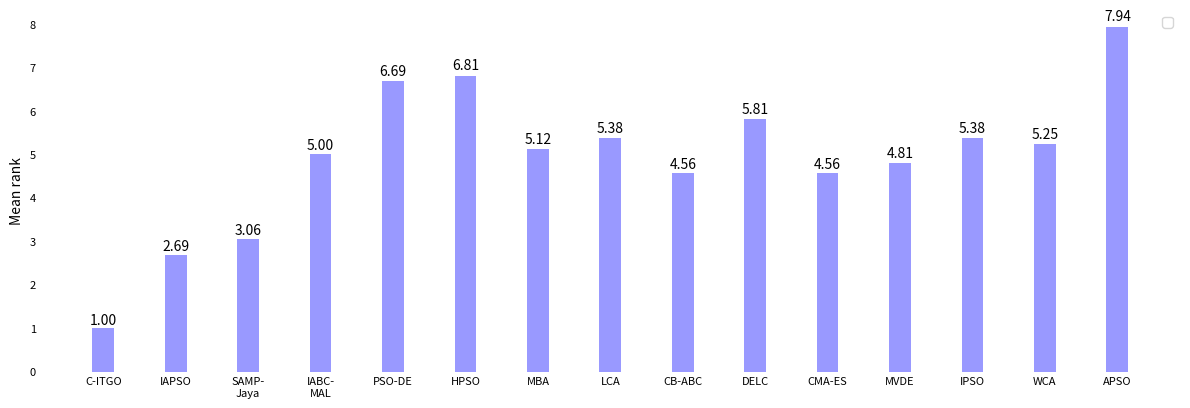

Here is the Python script that generated this plot:
import numpy as np
import matplotlib.pyplot as plt
from pylab import rcParams
import matplotlib.patches as mpatches
import os


"""
size = 7, 4

width = 0.4
name = 'SkillMack_5.pdf'

n = 8

mean_rank = (1.0000, 2.2500, 3.8125, 4.0000, 4.0000, 3.5625, 3.6875, 5.6875)

names = ("C-ITGO", "IAPSO", "IABC-MAL", "MBA", "LCA", "CMA-ES", "MVDE", "APSO")
"""
         


size = 12, 4.2
width = 0.3
name = 'SkillMack_3.pdf'

n = 15

mean_rank = (1.0000, 2.6875, 3.0625, 5.0000, 6.6875,
             6.8125, 5.1250, 5.3750, 4.5625, 5.8125,
             4.5625, 4.8125, 5.3750, 5.2500, 7.9375)

names = ("C-ITGO", "IAPSO", "SAMP-\nJaya", "IABC-\nMAL", "PSO-DE", 
         "HPSO", "MBA", "LCA", "CB-ABC", "DELC",
         "CMA-ES", "MVDE", "IPSO", "WCA", "APSO")




rcParams['figure.figsize'] = size


fig, ax = plt.subplots()

index = np.arange(n)

rects = plt.bar(index, mean_rank, width=width, alpha=0.4, color='b')

for rect, val in zip(rects, mean_rank):
        height = rect.get_height()
        ax.text(rect.get_x() + rect.get_width()/2., 1.01*height, '%.2f' % val, ha='center', va='bottom')


#plt.xlabel('Methods')
plt.ylabel('Mean rank')
#plt.title('Skillings-Mack test')
plt.xticks(index, names)
ax.tick_params(axis=u'both', which=u'both', length=0, labelsize=8)
plt.legend()
plt.box(on=None)
plt.savefig(name, format='pdf')

os.system('pdfcrop ' + name)

plt.tight_layout()
plt.show()